Photos from the image-classification dataset "BUS_dataset" in the GitHub repository Mozo0/BuS. Its 2 classes are: benign, malignant.

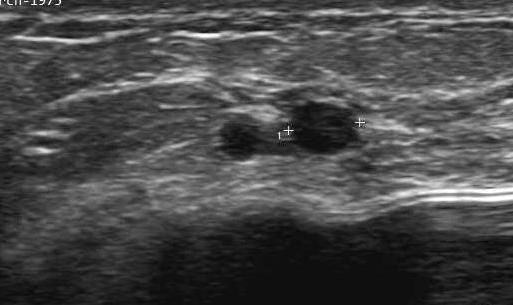
Label: malignant

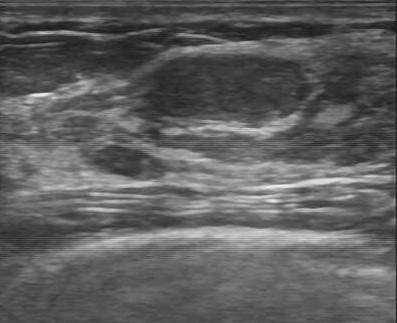
Label: benign

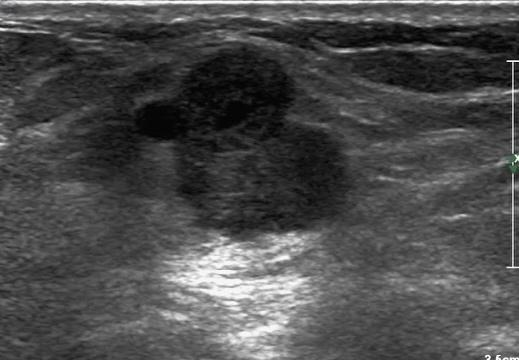
Label: malignant

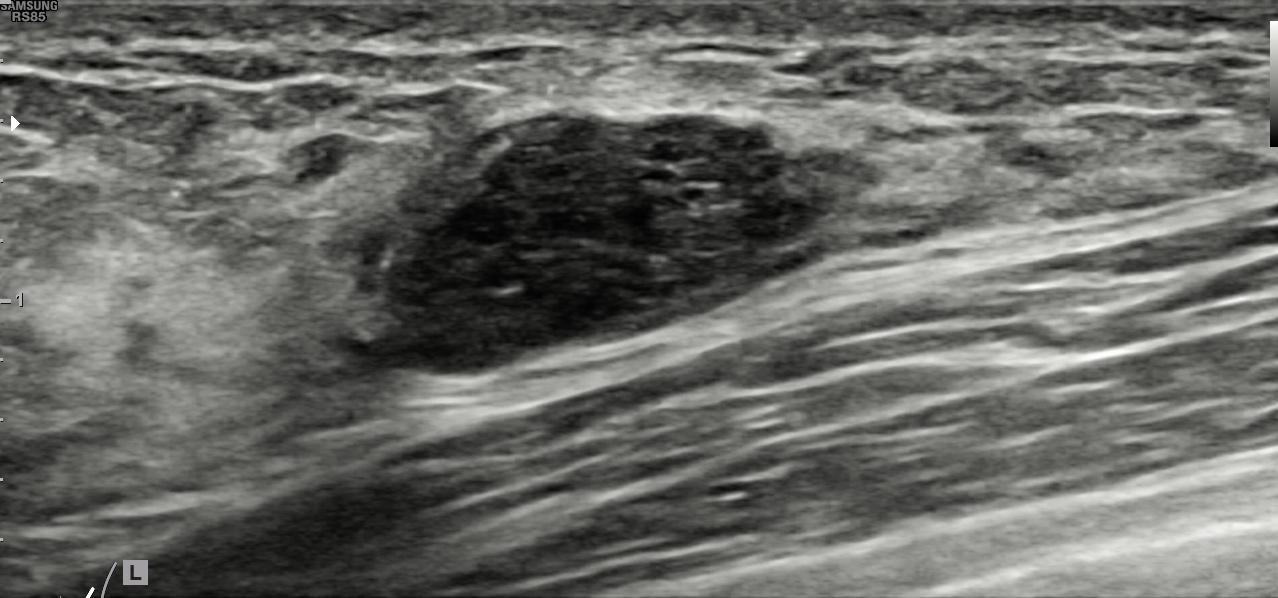
Label: benign

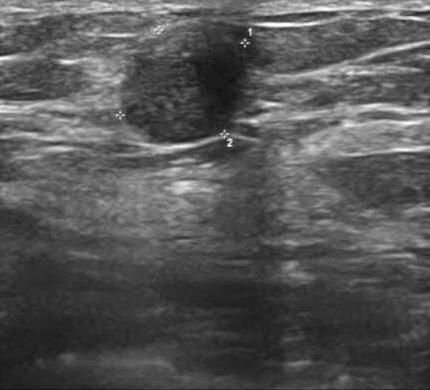
Label: malignant

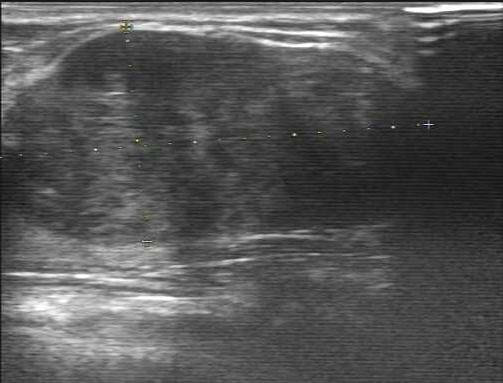
Label: benign
